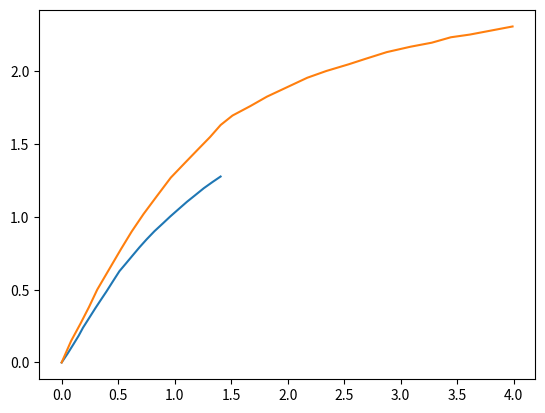

The script that saved this image:
import matplotlib.pyplot as plt

# Lists of coordinates of graph D1.15 Curve 3  (For transverse loading)
x_transverse = [1.4063635306187328, 1.3342422694564053, 1.2578788905586222, 1.1772725847469871, 1.1093938459093147, 1.0287879446868766, 0.9609088012600063, 0.8972725847469875, 0.8209088012600065, 0.7530300624223334, 0.6893938459093145, 0.6299997471317513, 0.5663635306187325, 0.5112119541658235, 0.4518178553882611, 0.3966662789353521, 0.3457572248070975, 0.29909069300349705, 0.24393911655058811, 0.188787944686877, 0.15060564835418871, 0.10393952113978538, 0.053030062422333255, 0.002121008294078205, 0]
y_transverse = [1.2776335840331325, 1.2396280597701492, 1.197399363874103, 1.146724928798848, 1.1044960315404968, 1.0495988275567893, 1.0031469600276806, 0.9566954952231826, 0.9017980898771703, 0.8469008858934629, 0.7920032791851449, 0.7371060752014379, 0.6779859009469732, 0.6273114658717182, 0.555522582167287, 0.48795646737130827, 0.428836293116844, 0.3739388877708309, 0.3063727729748521, 0.238807060903484, 0.1839096555574709, 0.12478927994070131, 0.06144633677778512, 0.0023259611610147624, 0]

x_transverse.reverse()
y_transverse.reverse()

# Lists of coordinates of graph D1.13 Curve D/t = 5  (For axial loading)
x_axial = [3.9895000745918217, 3.8005234443600076, 3.6115468141281917, 3.4435680322476974, 3.2755892503672026, 3.0866126201353867, 2.8766391427847675, 2.68766351378547, 2.540681579023778, 2.3412060246163016, 2.173227242735807, 1.9947495366796535, 1.816272831856014, 1.6692908970943228, 1.511810038156972, 1.406823800097921, 1.312335484982013, 1.2073482456904456, 1.0918640846882508, 0.9658789970453632, 0.8398949106349921, 0.7244097484002816, 0.6194235103412299, 0.5249341939928053, 0.4199469547012377, 0.31496071664218683, 0.24147024987760007, 0.1679787818804947, 0.08398939094024735, 0]
y_axial = [2.3086093337393288, 2.2807945716988165, 2.252980251758949, 2.2344372244321553, 2.1973511697785684, 2.1695364077380557, 2.1324499109838246, 2.086092563717163, 2.049006509063576, 2.002649161796915, 1.956291372429609, 1.8913905557355097, 1.8264901811420549, 1.7615889223473111, 1.6966885477538562, 1.6317881731604014, 1.5483443291395087, 1.4649004851186158, 1.3721853484846487, 1.2701989192376069, 1.1403972858494082, 1.019867829275573, 0.8993379306010933, 0.7788075898259694, 0.6397346638246963, 0.5006617378234233, 0.38013272335023235, 0.2688736751881829, 0.148344660714992, 0]

x_axial.reverse()
y_axial.reverse()

# Plot the two graphs
plt.plot(x_transverse, y_transverse)
plt.plot(x_axial, y_axial)
plt.show()
